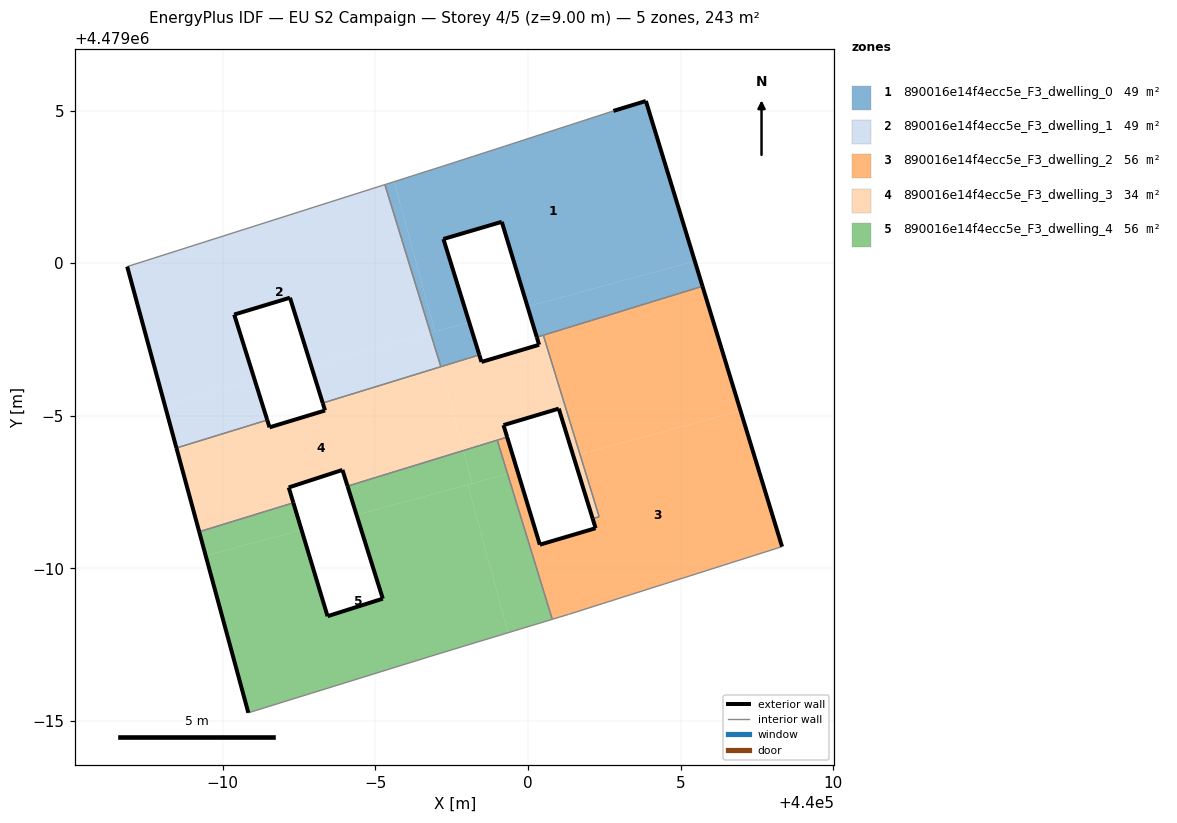
=== STOREY PLAN SPEC (per zone: floor XY polygon, exterior-wall plan segments, windows/doors) ===
zone 1: 890016e14f4ecc5e_F3_dwelling_0  (48.6 m²)
  floor: (440005.46, 4479000.07) (440003.86, 4479005.31) (440002.80, 4479004.99) (439999.23, 4479003.83) (439997.25, 4479003.19) (439995.62, 4479002.67) (439996.95, 4478997.76) (439998.07, 4478998.06) (439997.24, 4479000.75) (439997.23, 4479000.79) (439999.14, 4479001.36) (439999.98, 4478998.58)
  floor: (440005.72, 4478999.24) (440005.46, 4479000.07) (439999.98, 4478998.58) (440000.29, 4478997.58)
  floor: (439996.95, 4478997.76) (439995.62, 4479002.67) (439995.31, 4479002.58) (439996.80, 4478997.72)
  floor: (439997.07, 4478996.87) (439996.83, 4478997.72) (439996.80, 4478997.72)
  floor: (439998.40, 4478997.00) (439998.07, 4478998.06) (439996.83, 4478997.72) (439997.07, 4478996.87) (439997.15, 4478996.61)
  exterior wall: (440002.80, 4479004.99) – (440003.86, 4479005.31)  [1.1 m]
  exterior wall: (440003.86, 4479005.31) – (440005.72, 4478999.24)  [6.3 m]
  exterior wall: (440000.29, 4478997.58) – (439999.14, 4479001.36)  [4.0 m]
  exterior wall: (439999.14, 4479001.36) – (439997.23, 4479000.79)  [2.0 m]
  exterior wall: (439997.23, 4479000.79) – (439998.40, 4478997.00)  [4.0 m]
  interior walls: 7
zone 2: 890016e14f4ecc5e_F3_dwelling_1  (48.6 m²)
  floor: (439996.80, 4478997.72) (439995.31, 4479002.58) (439986.87, 4478999.89) (439988.10, 4478995.35) (439991.05, 4478996.16) (439990.37, 4478998.32) (439992.20, 4478998.87) (439992.89, 4478996.65)
  floor: (439997.14, 4478996.61) (439997.07, 4478996.87) (439996.80, 4478997.72) (439992.89, 4478996.65) (439993.27, 4478995.42)
  floor: (439991.46, 4478994.86) (439991.05, 4478996.16) (439988.10, 4478995.35) (439988.48, 4478993.95)
  exterior wall: (439988.48, 4478993.95) – (439986.87, 4478999.89)  [6.2 m]
  exterior wall: (439993.27, 4478995.42) – (439992.20, 4478998.87)  [3.6 m]
  exterior wall: (439992.20, 4478998.87) – (439990.37, 4478998.32)  [1.9 m]
  exterior wall: (439990.37, 4478998.32) – (439991.46, 4478994.86)  [3.6 m]
  interior walls: 4
zone 3: 890016e14f4ecc5e_F3_dwelling_2  (56.0 m²)
  floor: (440008.32, 4478990.71) (440006.96, 4478995.17) (440001.70, 4478993.74) (440002.33, 4478991.70) (440002.12, 4478991.63) (440002.21, 4478991.32) (440000.39, 4478990.78) (439999.66, 4478993.19) (439999.33, 4478993.10) (440000.79, 4478988.33) (440001.33, 4478988.49)
  floor: (440006.96, 4478995.17) (440005.72, 4478999.24) (440000.50, 4478997.64) (440001.70, 4478993.74)
  floor: (439999.66, 4478993.19) (439999.32, 4478994.30) (439998.99, 4478994.20) (439999.33, 4478993.10)
  exterior wall: (440000.39, 4478990.78) – (440002.21, 4478991.32)  [1.9 m]
  exterior wall: (440002.21, 4478991.32) – (440002.12, 4478991.63)  [0.3 m]
  exterior wall: (440005.72, 4478999.24) – (440008.32, 4478990.71)  [8.9 m]
  exterior wall: (439999.32, 4478994.30) – (440000.39, 4478990.78)  [3.7 m]
  interior walls: 7
zone 4: 890016e14f4ecc5e_F3_dwelling_3  (33.9 m²)
  floor: (439997.88, 4478993.86) (439997.14, 4478996.61) (439993.27, 4478995.42) (439993.35, 4478995.17) (439991.53, 4478994.62) (439991.46, 4478994.86) (439988.48, 4478993.95) (439989.23, 4478991.20) (439992.31, 4478992.15) (439992.16, 4478992.65) (439993.92, 4478993.23) (439994.09, 4478992.70)
  floor: (440001.70, 4478993.74) (440000.50, 4478997.64) (440000.29, 4478997.58) (440000.36, 4478997.33) (439998.48, 4478996.76) (439998.40, 4478997.00) (439997.14, 4478996.61) (439997.88, 4478993.86) (439999.32, 4478994.30) (439999.20, 4478994.70) (440001.01, 4478995.24) (440001.49, 4478993.68)
  floor: (440002.33, 4478991.70) (440001.70, 4478993.74) (440001.49, 4478993.68) (440002.12, 4478991.63)
  exterior wall: (439994.09, 4478992.70) – (439993.92, 4478993.23)  [0.6 m]
  exterior wall: (439993.92, 4478993.23) – (439992.16, 4478992.65)  [1.9 m]
  exterior wall: (439992.16, 4478992.65) – (439992.31, 4478992.15)  [0.5 m]
  exterior wall: (439989.23, 4478991.20) – (439988.48, 4478993.95)  [2.8 m]
  exterior wall: (439991.46, 4478994.86) – (439991.53, 4478994.62)  [0.2 m]
  exterior wall: (439991.53, 4478994.62) – (439993.35, 4478995.17)  [1.9 m]
  exterior wall: (439993.35, 4478995.17) – (439993.27, 4478995.42)  [0.3 m]
  exterior wall: (439998.40, 4478997.00) – (439998.48, 4478996.76)  [0.2 m]
  exterior wall: (439998.48, 4478996.76) – (440000.36, 4478997.33)  [2.0 m]
  exterior wall: (440000.36, 4478997.33) – (440000.29, 4478997.58)  [0.3 m]
  exterior wall: (440002.12, 4478991.63) – (440001.01, 4478995.24)  [3.8 m]
  exterior wall: (440001.01, 4478995.24) – (439999.20, 4478994.70)  [1.9 m]
  exterior wall: (439999.20, 4478994.70) – (439999.32, 4478994.30)  [0.4 m]
  interior walls: 9
zone 5: 890016e14f4ecc5e_F3_dwelling_4  (56.0 m²)
  floor: (439999.34, 4478987.89) (439998.03, 4478992.74) (439994.38, 4478991.75) (439995.24, 4478989.01) (439993.43, 4478988.43) (439992.58, 4478991.26) (439989.44, 4478990.41) (439990.84, 4478985.27) (439997.02, 4478987.19)
  floor: (439998.17, 4478992.78) (439997.88, 4478993.86) (439994.09, 4478992.70) (439994.38, 4478991.75)
  floor: (439992.58, 4478991.26) (439992.31, 4478992.15) (439989.23, 4478991.20) (439989.44, 4478990.41)
  floor: (440000.79, 4478988.33) (439999.33, 4478993.10) (439998.03, 4478992.74) (439999.34, 4478987.89)
  floor: (439999.33, 4478993.10) (439998.99, 4478994.20) (439997.88, 4478993.86) (439998.17, 4478992.78)
  exterior wall: (439990.84, 4478985.27) – (439989.23, 4478991.20)  [6.1 m]
  exterior wall: (439992.31, 4478992.15) – (439993.43, 4478988.43)  [3.9 m]
  exterior wall: (439993.43, 4478988.43) – (439995.24, 4478989.01)  [1.9 m]
  exterior wall: (439995.24, 4478989.01) – (439994.09, 4478992.70)  [3.9 m]
  interior walls: 5

=== DERIVED (storey summary) ===
Building: EU S2 Campaign
Storey: 4 of 5  (floor level z = 9.00 m)
Storey gross floor area: 243.2 m²
Zones on this storey: 5
  - 890016e14f4ecc5e_F3_dwelling_0: floor 48.6 m²; exterior wall 17.4 m (52.1 m²); WWR 0.0%
  - 890016e14f4ecc5e_F3_dwelling_1: floor 48.6 m²; exterior wall 15.3 m (45.9 m²); WWR 0.0%
  - 890016e14f4ecc5e_F3_dwelling_2: floor 56.0 m²; exterior wall 14.8 m (44.5 m²); WWR 0.0%
  - 890016e14f4ecc5e_F3_dwelling_3: floor 33.9 m²; exterior wall 16.7 m (50.2 m²); WWR 0.0%
  - 890016e14f4ecc5e_F3_dwelling_4: floor 56.0 m²; exterior wall 15.8 m (47.4 m²); WWR 0.0%
Zone adjacency (shared interzone walls):
  - 890016e14f4ecc5e_F3_dwelling_0 ↔ 890016e14f4ecc5e_F3_dwelling_1
  - 890016e14f4ecc5e_F3_dwelling_0 ↔ 890016e14f4ecc5e_F3_dwelling_2
  - 890016e14f4ecc5e_F3_dwelling_0 ↔ 890016e14f4ecc5e_F3_dwelling_3
  - 890016e14f4ecc5e_F3_dwelling_1 ↔ 890016e14f4ecc5e_F3_dwelling_3
  - 890016e14f4ecc5e_F3_dwelling_2 ↔ 890016e14f4ecc5e_F3_dwelling_3
  - 890016e14f4ecc5e_F3_dwelling_2 ↔ 890016e14f4ecc5e_F3_dwelling_4
  - 890016e14f4ecc5e_F3_dwelling_3 ↔ 890016e14f4ecc5e_F3_dwelling_4